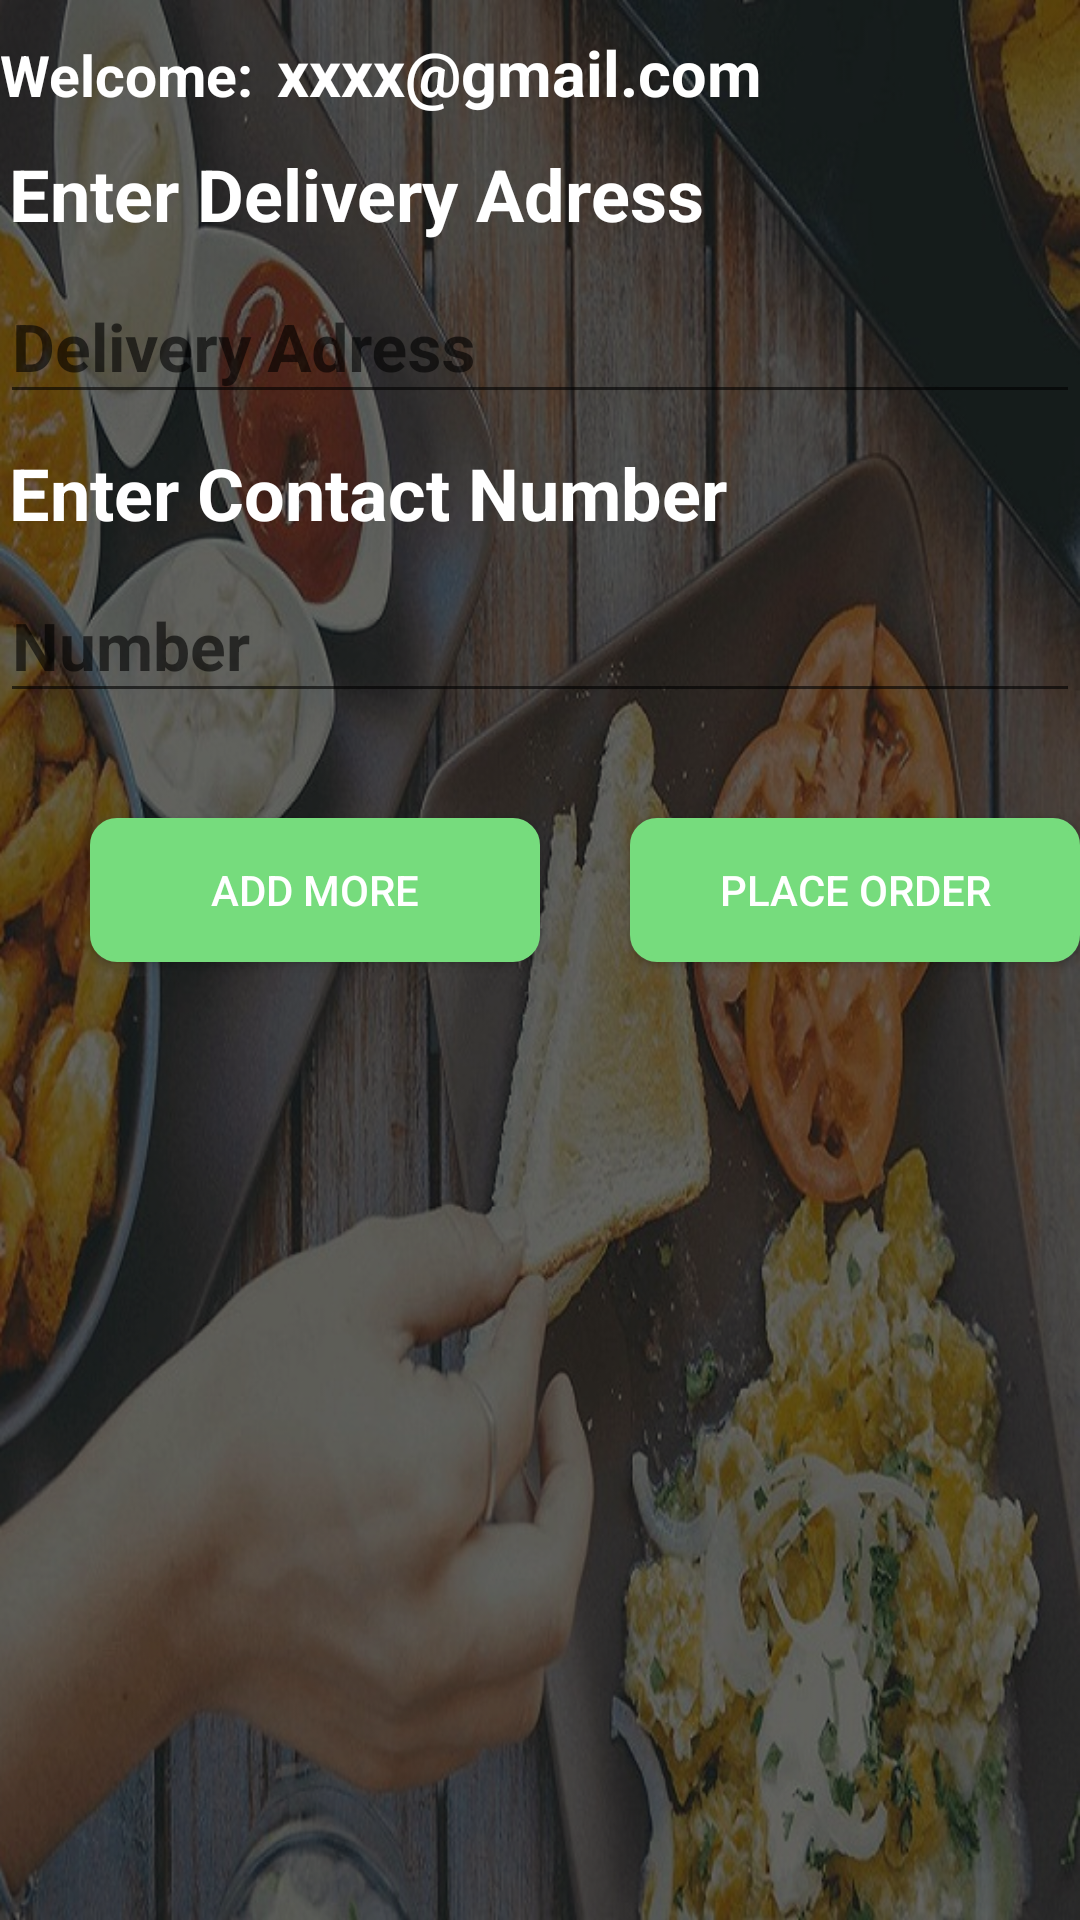

Here is an Android app screen rendered from its layout file. Give the layout XML and the strings, colors and styles it references.
<!-- AndroidManifest.xml: application theme AppTheme -->
<!-- res/layout/activity_final_activity.xml -->
<?xml version="1.0" encoding="utf-8"?>
<LinearLayout xmlns:android="http://schemas.android.com/apk/res/android"
    xmlns:app="http://schemas.android.com/apk/res-auto"
    xmlns:tools="http://schemas.android.com/tools"
    android:layout_width="match_parent"
    android:layout_height="match_parent"
    tools:context=".final_activity"
    android:orientation="vertical"
    android:background="@drawable/mainback">
    <LinearLayout
        android:layout_width="wrap_content"
        android:orientation="horizontal"
        android:layout_height="wrap_content"
        android:layout_marginTop="10dp">

        <TextView
            android:layout_width="wrap_content"
            android:layout_height="wrap_content"
            android:textSize="19dp"
            android:text="Welcome: "
            android:textColor="#fff"
            android:textStyle="bold"/>
        <TextView
            android:id="@+id/user_gmail"
            android:layout_marginLeft="3dp"
            android:layout_width="wrap_content"
            android:layout_height="wrap_content"
            android:textSize="21dp"
            android:text="xxxx@gmail.com"
            android:textColor="#fff"
            android:textStyle="bold"/>




    </LinearLayout>
    <TextView

        android:layout_marginLeft="3dp"
        android:layout_width="wrap_content"
        android:layout_height="wrap_content"
        android:textSize="24dp"
        android:layout_marginTop="10dp"
        android:text="Enter Delivery Adress"
        android:textColor="#fff"
        android:textStyle="bold"/>


    <android.support.design.widget.TextInputLayout
        android:id="@+id/adress_text_input_layout"
        android:layout_width="match_parent"
        android:layout_height="wrap_content">

        <EditText
            android:id="@+id/adress_final"
            android:layout_width="match_parent"
            android:layout_height="wrap_content"
            android:focusableInTouchMode="true"
            android:inputType="text"
            android:textColor="#ffff"
            android:textStyle="bold"
            android:textSize="22dp"

            android:hint="Delivery Adress"/>




    </android.support.design.widget.TextInputLayout>
    <TextView

        android:layout_marginLeft="3dp"
        android:layout_width="wrap_content"
        android:layout_height="wrap_content"
        android:textSize="24dp"
        android:layout_marginTop="10dp"
        android:text="Enter Contact Number"
        android:textColor="#fff"
        android:textStyle="bold"/>


    <android.support.design.widget.TextInputLayout
        android:id="@+id/username_text_input_layout"
        android:layout_width="match_parent"
        android:layout_height="wrap_content">

        <EditText
            android:id="@+id/phone_final"
            android:layout_width="match_parent"
            android:layout_height="wrap_content"
            android:focusableInTouchMode="true"
            android:inputType="phone"
            android:textColor="#ffff"
            android:textStyle="bold"
            android:textSize="22dp"

            android:hint="Number"/>






    </android.support.design.widget.TextInputLayout>
    <LinearLayout
        android:layout_width="match_parent"
        android:orientation="horizontal"
        android:layout_height="match_parent"
        >

        <Button
            android:id="@+id/PLaCE_oreder"
            android:layout_width="150dp"
            android:layout_height="wrap_content"
            android:layout_alignParentStart="true"
            android:layout_alignParentEnd="true"
            android:layout_alignParentBottom="true"

         android:layout_marginStart="30dp"
            android:layout_marginTop="35dp"
            android:layout_marginEnd="30dp"
            android:background="@drawable/log_button"
            android:text="Add More"
            android:textColor="#fff" />
        <Button
            android:id="@+id/adD_more"
            android:layout_width="150dp"
            android:layout_height="wrap_content"

            android:layout_marginTop="35dp"
            android:layout_marginEnd="20dp"



            android:background="@drawable/log_button"
            android:text="Place Order"
            android:textColor="#fff" />


    </LinearLayout>




</LinearLayout>
<!-- resources referenced by this layout -->
<resources>
  <!-- drawable log_button (drawable) -->
  <?xml version="1.0" encoding="utf-8"?>
  <shape xmlns:android="http://schemas.android.com/apk/res/android">
  
      <stroke
          android:color="#76DC7D"
          android:width="2dp"
          />
      <corners
          android:radius="8dp" />
  
      <solid
          android:color="#76DC7D" />
      <padding
          android:top="2dp"
          android:bottom="2dp"
          android:left="2dp"
          android:right="2dp" />
  
  </shape>
  <!-- drawable mainback: png bitmap (drawable, 741817 bytes) -->
  <style name="AppTheme" parent="Theme.AppCompat.Light.DarkActionBar">
          
          <item name="colorPrimary">@color/colorPrimary</item>
          <item name="colorPrimaryDark">@color/colorPrimaryDark</item>
          <item name="colorAccent">@color/colorAccent</item>
      </style>
  <color name="colorPrimary">#004d40</color>
  <color name="colorPrimaryDark">#00574B</color>
  <color name="colorAccent">#39796b</color>
</resources>
